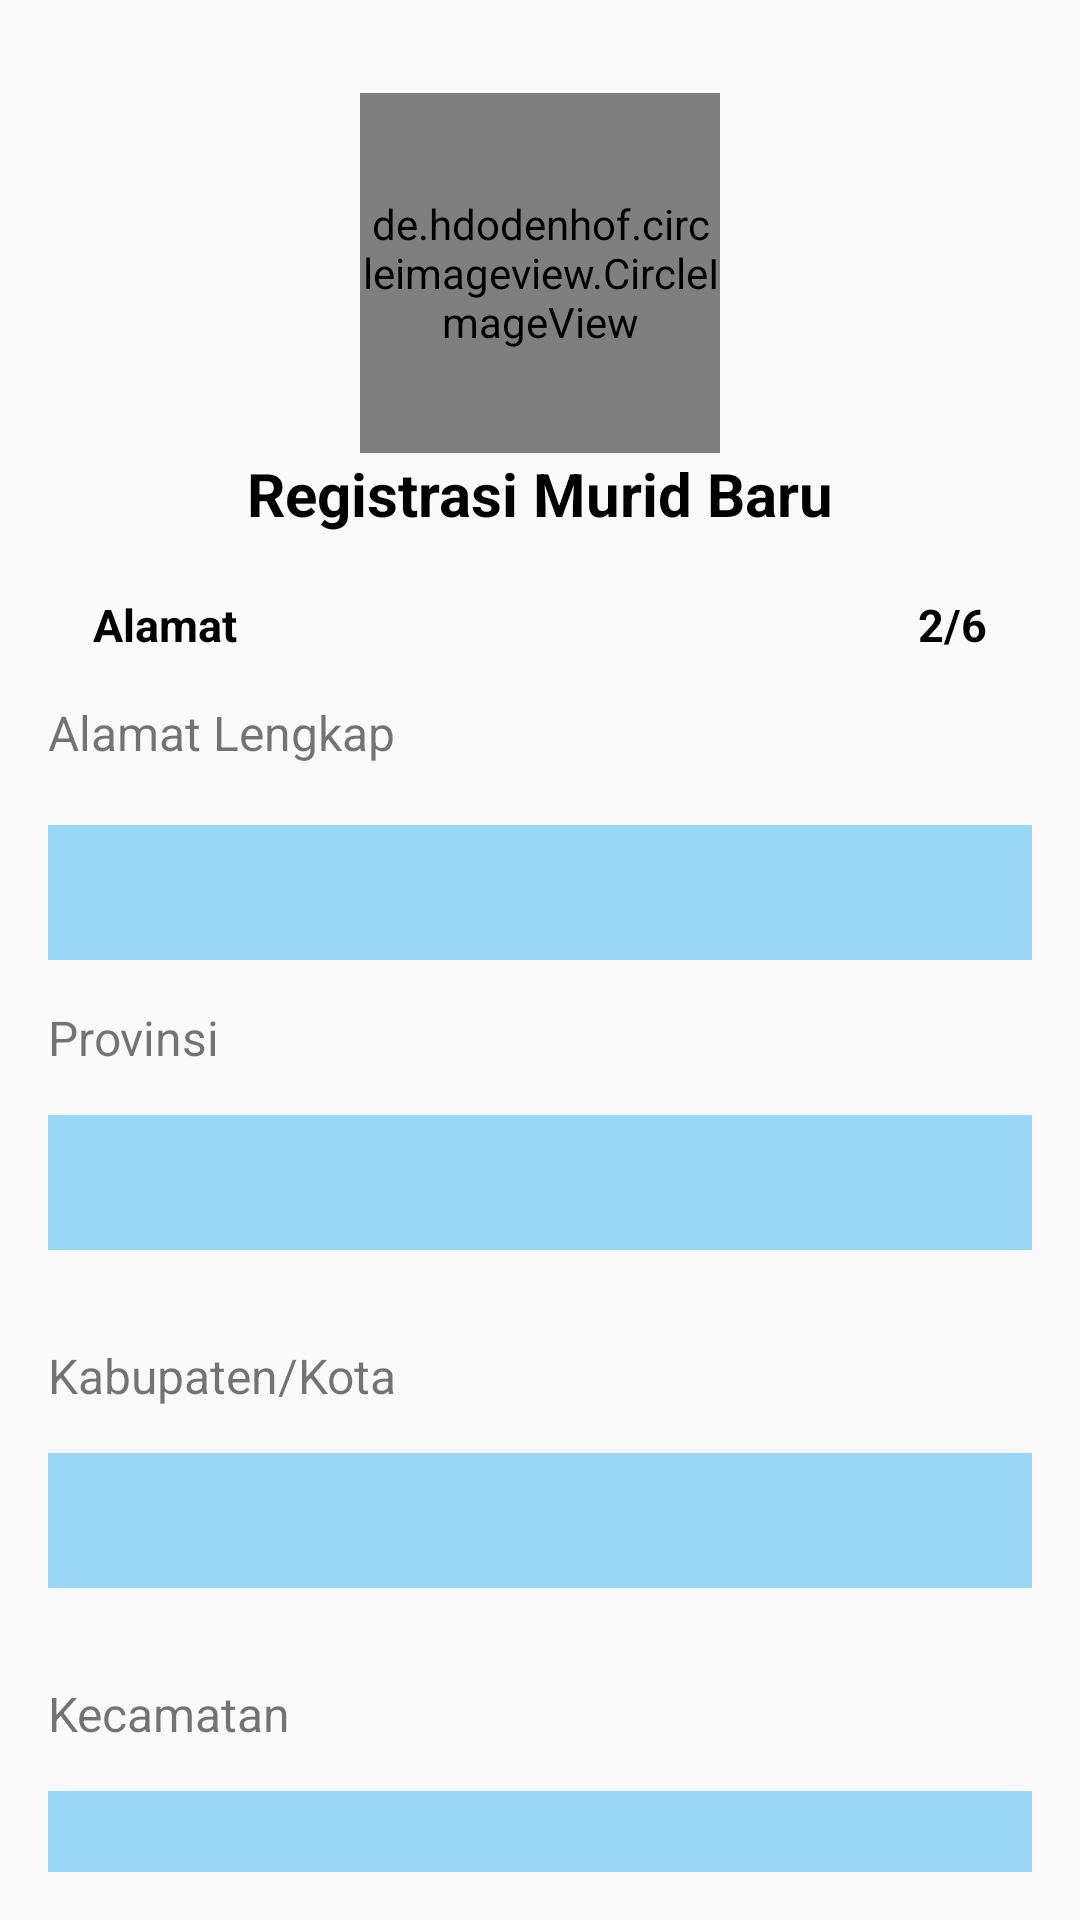

Reconstruct the res/layout file that produces this screen, plus the resources it refers to.
<!-- AndroidManifest.xml: activity theme AppTheme.FullScreen -->
<!-- res/layout/activity_dua.xml -->
<?xml version="1.0" encoding="utf-8"?>
<LinearLayout xmlns:android="http://schemas.android.com/apk/res/android"
  xmlns:app="http://schemas.android.com/apk/res-auto"
  xmlns:tools="http://schemas.android.com/tools"
  android:layout_width="match_parent"
  android:layout_height="match_parent"
  android:orientation="vertical"
  android:padding="16dp"
  tools:context="id.kardihaekal.ppdb.ui.formdaftar.SatuActivity">


  <RelativeLayout
    android:layout_width="match_parent"
    android:layout_height="wrap_content"
    android:layout_margin="15dp">

    <de.hdodenhof.circleimageview.CircleImageView
      android:id="@+id/circleImageFragment"
      android:layout_width="120dp"
      android:layout_height="120dp"
      android:layout_alignParentTop="true"
      android:layout_centerHorizontal="true"
      android:src="@drawable/ic_ppdb"
      android:layout_gravity="center_horizontal"/>


    <TextView
      android:id="@+id/tvJudul"
      android:layout_width="match_parent"
      android:layout_height="wrap_content"
      android:layout_below="@+id/circleImageFragment"
      android:gravity="center_horizontal"
      android:text="@string/judul_fragment"
      android:textColor="@android:color/black"
      android:textSize="@dimen/text_judul"
      android:textStyle="bold"/>

    <RelativeLayout
      android:layout_width="match_parent"
      android:layout_height="wrap_content"
      android:layout_below="@id/tvJudul"
      android:layout_marginTop="20dp">
      <TextView
        android:layout_width="match_parent"
        android:layout_height="wrap_content"
        android:text="Alamat"
        android:textSize="@dimen/text_judul_fragment"
        android:textStyle="bold"
        android:textColor="@android:color/black"
        />

      <TextView
        android:textStyle="bold"
        android:layout_width="match_parent"
        android:layout_height="wrap_content"
        android:layout_marginLeft="@dimen/margin_left_page"
        android:text="@string/page_dua"
        android:textColor="@android:color/black"
        android:textSize="@dimen/text_judul_fragment" />
    </RelativeLayout>


  </RelativeLayout>

  <ScrollView
    android:layout_width="match_parent"
    android:layout_height="wrap_content"
    android:scrollbars="none">

  <LinearLayout
    android:layout_width="match_parent"
    android:layout_height="wrap_content"
    android:orientation="vertical">

    <TextView
      android:layout_width="match_parent"
      android:layout_height="wrap_content"
      android:text="Alamat Lengkap"
      android:textSize="16sp"/>

  <EditText
    android:id="@+id/input_alamat_lengkap"
    android:layout_width="match_parent"
    android:layout_height="@dimen/edtText_height"
    android:inputType="textPersonName"
    android:background="@color/edtColor"
    android:layout_marginTop="@dimen/margin_top_first_input"
    />

    <TextView
      android:layout_width="match_parent"
      android:layout_height="wrap_content"
      android:text="Provinsi"
      android:layout_marginTop="@dimen/margin_top_edtText"
      android:textSize="16sp"/>

  <Spinner
    android:id="@+id/input_propinsi"
    android:layout_width="match_parent"
    android:layout_height="@dimen/edtText_height"
    android:layout_marginBottom="16dp"
    android:layout_marginTop="15dp"
    android:background="@color/edtColor"
    android:padding="8dp"
    />
    <TextView
      android:layout_width="match_parent"
      android:layout_height="wrap_content"
      android:text="Kabupaten/Kota"
      android:textSize="16sp"
      android:layout_marginTop="@dimen/margin_top_edtText"/>

  <Spinner
    android:id="@+id/input_kota"
    android:layout_width="match_parent"
    android:layout_height="@dimen/edtText_height"
    android:layout_marginBottom="16dp"
    android:background="@color/edtColor"
    android:padding="8dp"
    android:layout_marginTop="@dimen/margin_top_edtText"/>

    <TextView
      android:layout_width="match_parent"
      android:layout_height="wrap_content"
      android:text="Kecamatan"
      android:textSize="16sp"
      android:layout_marginTop="@dimen/margin_top_edtText"/>

  <Spinner
    android:id="@+id/input_kecamatan"
    android:layout_width="match_parent"
    android:layout_height="@dimen/edtText_height"
    android:layout_marginBottom="16dp"
    android:background="@color/edtColor"
    android:padding="8dp"
    android:layout_marginTop="@dimen/margin_top_edtText"/>

    <TextView
      android:layout_width="match_parent"
      android:layout_height="wrap_content"
      android:text="Kelurahan"
      android:textSize="16sp"
      android:layout_marginTop="@dimen/margin_top_edtText"/>

  <Spinner
    android:id="@+id/input_kelurahan"
    android:layout_width="match_parent"
    android:layout_height="@dimen/edtText_height"
    android:layout_marginBottom="16dp"
    android:background="@color/edtColor"
    android:padding="8dp"
    android:layout_marginTop="@dimen/margin_top_edtText"/>

    <TextView
      android:layout_width="match_parent"
      android:layout_height="wrap_content"
      android:text="Kode POS"
      android:textSize="16sp"
      android:layout_marginTop="@dimen/margin_top_edtText"/>

  <EditText
    android:id="@+id/input_kodepos"
    android:layout_width="match_parent"
    android:layout_height="@dimen/edtText_height"
    android:inputType="number"
    android:textSize="16sp"
    app:met_floatingLabel="highlight"
    android:background="@color/edtColor"
    android:layout_marginTop="@dimen/margin_top_edtText"/>



  <Button
    android:id="@+id/button_save2"
    android:layout_width="match_parent"
    android:layout_height="wrap_content"
    android:text="selanjunya"
    android:textColor="@android:color/white"
    android:textAllCaps="true"
    android:textSize="16sp"
    android:layout_marginTop="50dp"
    android:background="@color/colorBlue"/>

  </LinearLayout>

  </ScrollView>
</LinearLayout>
<!-- resources referenced by this layout -->
<resources>
  <color name="colorBlue">#2FB4FF</color>
  <color name="edtColor">#99D7F7</color>
  <dimen name="edtText_height">45dp</dimen>
  <dimen name="margin_left_page">275dp</dimen>
  <dimen name="margin_top_edtText">15dp</dimen>
  <dimen name="margin_top_first_input">20dp</dimen>
  <dimen name="text_judul">20dp</dimen>
  <dimen name="text_judul_fragment">15dp</dimen>
  <!-- drawable ic_ppdb: png bitmap (drawable, 12556 bytes) -->
  <string name="judul_fragment">Registrasi Murid Baru</string>
  <string name="page_dua">2/6</string>
  <style name="AppTheme.FullScreen">
          <item name="windowActionBar">false</item>
          <item name="windowNoTitle">true</item>
          <item name="android:windowFullscreen">true</item>
          <item name="android:windowContentOverlay">@null</item>
      </style>
</resources>
